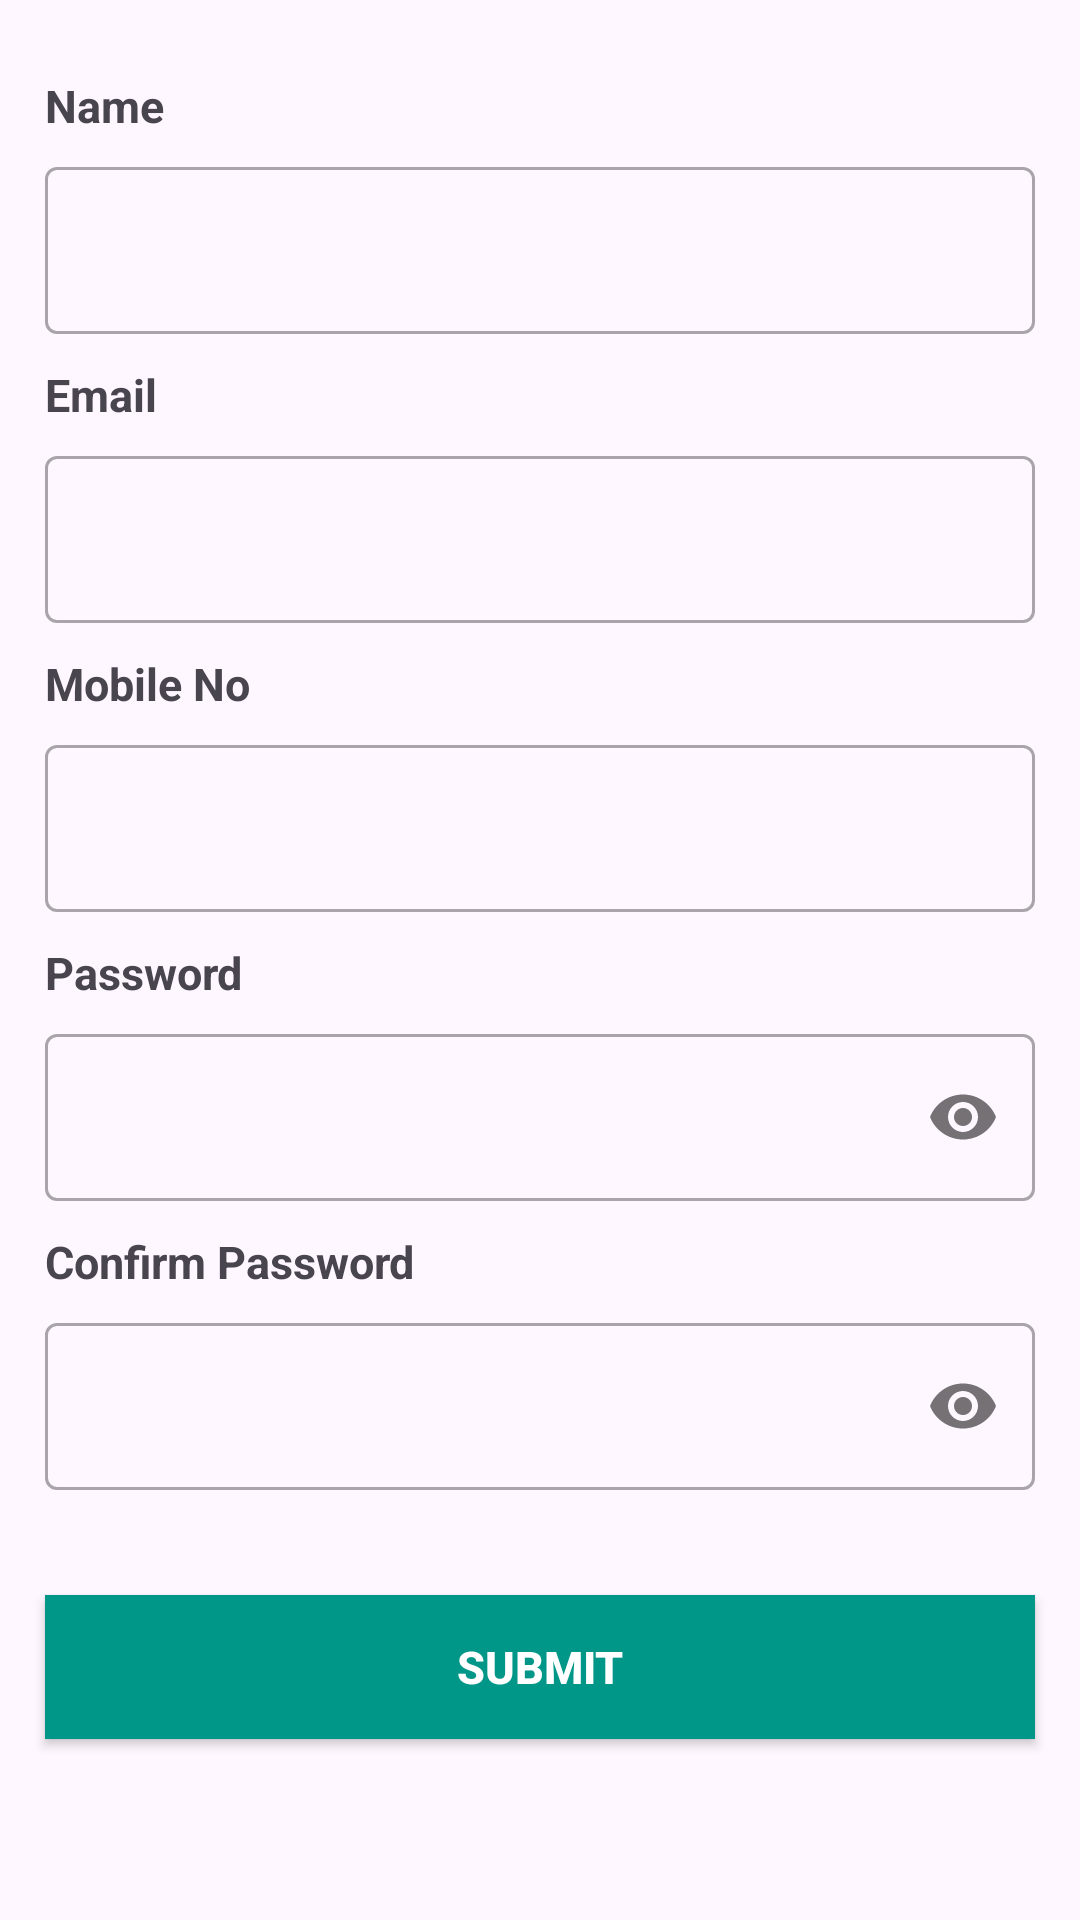

Here is an Android app screen rendered from its layout file. Give the layout XML and the strings, colors and styles it references.
<!-- AndroidManifest.xml: application theme Base.Theme.FirstApp -->
<!-- res/layout/activity_main.xml -->
<?xml version="1.0" encoding="utf-8"?>
<LinearLayout xmlns:android="http://schemas.android.com/apk/res/android"
    xmlns:tools="http://schemas.android.com/tools"
    android:layout_width="match_parent"
    android:layout_height="match_parent"
    xmlns:app="http://schemas.android.com/apk/res-auto"
    android:orientation="vertical"
    android:layout_margin="10dp"
    tools:context=".MainActivity">

    <LinearLayout
        android:layout_width="match_parent"
        android:layout_height="wrap_content"
        android:orientation="vertical"
        android:layout_margin="15dp">

        <com.google.android.material.textview.MaterialTextView
            android:layout_width="wrap_content"
            android:layout_height="wrap_content"
            android:text="Name"
            android:textSize="15sp"
            android:textStyle="bold"
            android:layout_marginTop="10dp">
        </com.google.android.material.textview.MaterialTextView>

        <LinearLayout
            android:layout_width="match_parent"
            android:layout_height="wrap_content"
            android:orientation="horizontal"
            android:weightSum="1"
            android:layout_marginTop="5dp">
            <com.google.android.material.textfield.TextInputLayout
                style="@style/Widget.MaterialComponents.TextInputLayout.OutlinedBox"
                android:layout_width="match_parent"
                android:layout_height="wrap_content"
                app:boxBackgroundColor="@android:color/transparent"
                android:background="@android:color/transparent">
                <com.google.android.material.textfield.TextInputEditText
                    android:id="@+id/etName"
                    android:layout_width="match_parent"
                    android:layout_height="wrap_content">
                </com.google.android.material.textfield.TextInputEditText>
            </com.google.android.material.textfield.TextInputLayout>
        </LinearLayout>
        <com.google.android.material.textview.MaterialTextView
            android:layout_width="wrap_content"
            android:layout_height="wrap_content"
            android:text="Email"
            android:textSize="15sp"
            android:textStyle="bold"
            android:layout_marginTop="10dp">
        </com.google.android.material.textview.MaterialTextView>
        <LinearLayout
            android:layout_width="match_parent"
            android:layout_height="wrap_content"
            android:orientation="horizontal"
            android:weightSum="1"
            android:layout_marginTop="5dp">
            <com.google.android.material.textfield.TextInputLayout
                style="@style/Widget.MaterialComponents.TextInputLayout.OutlinedBox"
                android:layout_width="match_parent"
                android:layout_height="wrap_content"
                app:boxBackgroundColor="@android:color/transparent"
                android:background="@android:color/transparent">
                <com.google.android.material.textfield.TextInputEditText
                    android:id="@+id/etEmail"
                    android:layout_width="match_parent"
                    android:layout_height="wrap_content">
                </com.google.android.material.textfield.TextInputEditText>
            </com.google.android.material.textfield.TextInputLayout>
        </LinearLayout>
        <com.google.android.material.textview.MaterialTextView
            android:layout_width="wrap_content"
            android:layout_height="wrap_content"
            android:text="Mobile No"
            android:textSize="15sp"
            android:textStyle="bold"
            android:layout_marginTop="10dp">
        </com.google.android.material.textview.MaterialTextView>
        <LinearLayout
            android:layout_width="match_parent"
            android:layout_height="wrap_content"
            android:orientation="horizontal"
            android:weightSum="1"
            android:layout_marginTop="5dp">
            <com.google.android.material.textfield.TextInputLayout
                style="@style/Widget.MaterialComponents.TextInputLayout.OutlinedBox"
                android:layout_width="match_parent"
                android:layout_height="wrap_content"
                app:boxBackgroundColor="@android:color/transparent"
                android:background="@android:color/transparent">
                <com.google.android.material.textfield.TextInputEditText
                    android:id="@+id/etMobileNo"
                    android:inputType="number"
                    android:maxLength="10"
                    android:layout_width="match_parent"
                    android:layout_height="wrap_content">
                </com.google.android.material.textfield.TextInputEditText>
            </com.google.android.material.textfield.TextInputLayout>
        </LinearLayout>
        <com.google.android.material.textview.MaterialTextView
            android:layout_width="wrap_content"
            android:layout_height="wrap_content"
            android:text="Password"
            android:textSize="15sp"
            android:textStyle="bold"
            android:layout_marginTop="10dp">
        </com.google.android.material.textview.MaterialTextView>
        <LinearLayout
            android:layout_width="match_parent"
            android:layout_height="wrap_content"
            android:orientation="horizontal"
            android:weightSum="1"
            android:layout_marginTop="5dp">
            <com.google.android.material.textfield.TextInputLayout
                style="@style/Widget.MaterialComponents.TextInputLayout.OutlinedBox"
                android:layout_width="match_parent"
                android:layout_height="wrap_content"
                android:inputType="textPassword"
                app:passwordToggleEnabled="true"
                app:boxBackgroundColor="@android:color/transparent"
                android:background="@android:color/transparent">
                <com.google.android.material.textfield.TextInputEditText
                    android:id="@+id/etPassword"
                    android:layout_width="match_parent"
                    android:layout_height="wrap_content"
                    android:inputType="textPassword">
                </com.google.android.material.textfield.TextInputEditText>
            </com.google.android.material.textfield.TextInputLayout>
        </LinearLayout>
        <com.google.android.material.textview.MaterialTextView
            android:layout_width="wrap_content"
            android:layout_height="wrap_content"
            android:text="Confirm Password"
            android:textSize="15sp"
            android:textStyle="bold"
            android:layout_marginTop="10dp">
        </com.google.android.material.textview.MaterialTextView>
        <LinearLayout
            android:layout_width="match_parent"
            android:layout_height="wrap_content"
            android:orientation="horizontal"
            android:weightSum="1"
            android:layout_marginTop="5dp">
            <com.google.android.material.textfield.TextInputLayout
                style="@style/Widget.MaterialComponents.TextInputLayout.OutlinedBox"
                android:layout_width="match_parent"
                android:layout_height="wrap_content"
                android:inputType="textPassword"
                app:passwordToggleEnabled="true"
                app:boxBackgroundColor="@android:color/transparent"
                android:background="@android:color/transparent">
                <com.google.android.material.textfield.TextInputEditText
                    android:id="@+id/etConfirmPassword"
                    android:layout_width="match_parent"
                    android:layout_height="wrap_content"
                    android:inputType="textPassword">
                </com.google.android.material.textfield.TextInputEditText>
            </com.google.android.material.textfield.TextInputLayout>
        </LinearLayout>

    </LinearLayout>
    <androidx.appcompat.widget.AppCompatButton
        android:id="@+id/btnSubmit"
        android:layout_width="match_parent"
        android:layout_height="wrap_content"
        android:text="SUBMIT"
        android:textAllCaps="true"
        android:textSize="15dp"
        android:textStyle="bold"
        android:textColor="@color/white"
        android:background="@color/button_color"
        android:layout_marginTop="20dp"
       android:layout_marginLeft="15dp"
        android:layout_marginRight="15dp">
    </androidx.appcompat.widget.AppCompatButton>

</LinearLayout>
<!-- resources referenced by this layout -->
<resources>
  <color name="button_color">#009688</color>
  <color name="white">#FFFFFFFF</color>
  <style name="Base.Theme.FirstApp" parent="Theme.Material3.DayNight.NoActionBar">
          
          
      </style>
</resources>
